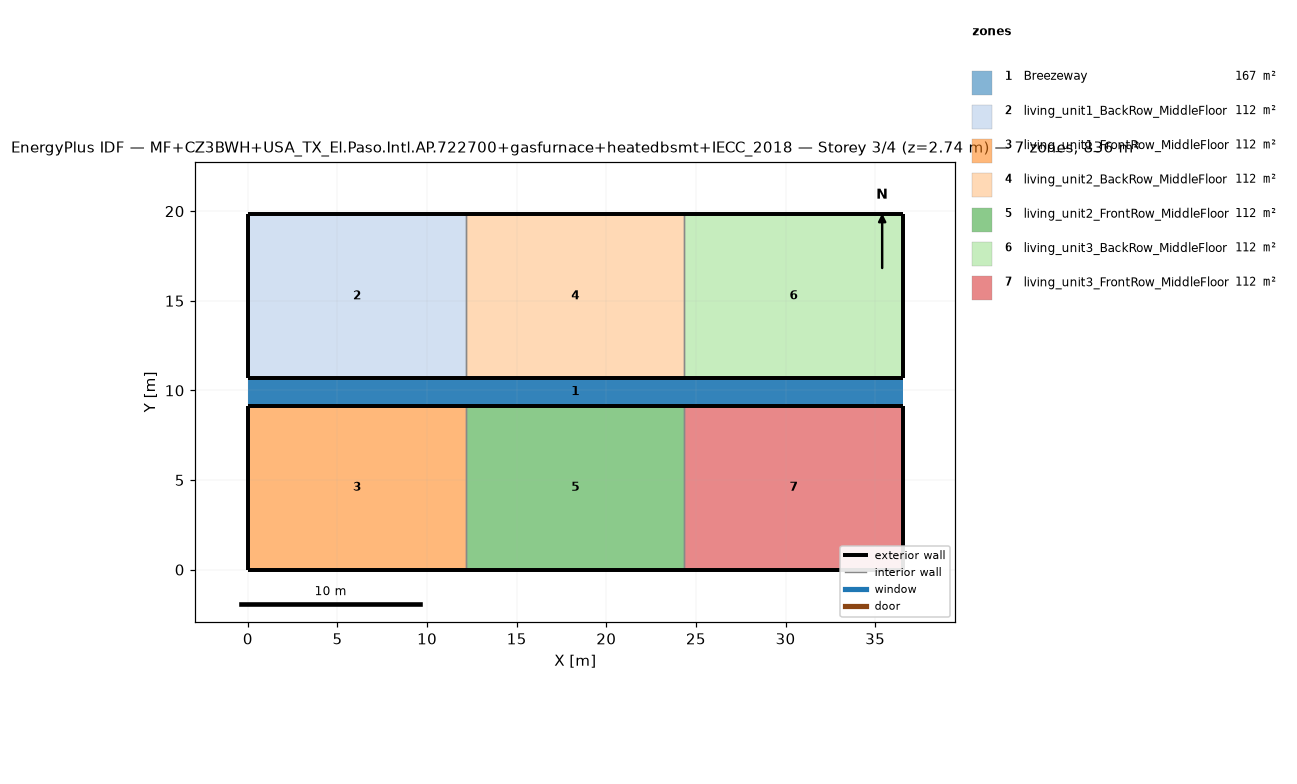
=== STOREY PLAN SPEC (per zone: floor XY polygon, exterior-wall plan segments, windows/doors) ===
zone 1: Breezeway  (167.0 m²)
  floor: (36.54, 9.16) (0.00, 9.16) (0.00, 10.68) (36.54, 10.68)
  floor: (36.54, 9.16) (0.00, 9.16) (0.00, 10.68) (36.54, 10.68)
  floor: (36.54, 9.16) (0.00, 9.16) (0.00, 10.68) (36.54, 10.68)
zone 2: living_unit1_BackRow_MiddleFloor  (111.5 m²)
  floor: (12.18, 10.68) (0.00, 10.68) (0.00, 19.84) (12.18, 19.84)
  exterior wall: (0.00, 10.68) – (12.18, 10.68)  [12.2 m]
  exterior wall: (12.18, 19.84) – (0.00, 19.84)  [12.2 m]
  exterior wall: (0.00, 19.84) – (0.00, 10.68)  [9.2 m]
  interior walls: 1
zone 3: living_unit1_FrontRow_MiddleFloor  (111.5 m²)
  floor: (12.18, 0.00) (0.00, 0.00) (0.00, 9.16) (12.18, 9.16)
  exterior wall: (0.00, 0.00) – (12.18, 0.00)  [12.2 m]
  exterior wall: (12.18, 9.16) – (0.00, 9.16)  [12.2 m]
  exterior wall: (0.00, 9.16) – (0.00, 0.00)  [9.2 m]
  interior walls: 1
zone 4: living_unit2_BackRow_MiddleFloor  (111.5 m²)
  floor: (24.36, 10.68) (12.18, 10.68) (12.18, 19.84) (24.36, 19.84)
  exterior wall: (12.18, 10.68) – (24.36, 10.68)  [12.2 m]
  exterior wall: (24.36, 19.84) – (12.18, 19.84)  [12.2 m]
  interior walls: 2
zone 5: living_unit2_FrontRow_MiddleFloor  (111.5 m²)
  floor: (24.36, 0.00) (12.18, 0.00) (12.18, 9.16) (24.36, 9.16)
  exterior wall: (12.18, 0.00) – (24.36, 0.00)  [12.2 m]
  exterior wall: (24.36, 9.16) – (12.18, 9.16)  [12.2 m]
  interior walls: 2
zone 6: living_unit3_BackRow_MiddleFloor  (111.5 m²)
  floor: (36.54, 10.68) (24.36, 10.68) (24.36, 19.84) (36.54, 19.84)
  exterior wall: (24.36, 10.68) – (36.54, 10.68)  [12.2 m]
  exterior wall: (36.54, 10.68) – (36.54, 19.84)  [9.2 m]
  exterior wall: (36.54, 19.84) – (24.36, 19.84)  [12.2 m]
  interior walls: 1
zone 7: living_unit3_FrontRow_MiddleFloor  (111.5 m²)
  floor: (36.54, 0.00) (24.36, 0.00) (24.36, 9.16) (36.54, 9.16)
  exterior wall: (24.36, 0.00) – (36.54, 0.00)  [12.2 m]
  exterior wall: (36.54, 0.00) – (36.54, 9.16)  [9.2 m]
  exterior wall: (36.54, 9.16) – (24.36, 9.16)  [12.2 m]
  interior walls: 1

=== DERIVED (storey summary) ===
Building: MF+CZ3BWH+USA_TX_El.Paso.Intl.AP.722700+gasfurnace+heatedbsmt+IECC_2018
Storey: 3 of 4  (floor level z = 2.74 m)
Storey gross floor area: 836.2 m²
Zones on this storey: 7
  - Breezeway: floor 167.0 m²
  - living_unit1_BackRow_MiddleFloor: floor 111.5 m²; exterior wall 33.5 m (86.9 m²); WWR 0.0%
  - living_unit1_FrontRow_MiddleFloor: floor 111.5 m²; exterior wall 33.5 m (86.9 m²); WWR 0.0%
  - living_unit2_BackRow_MiddleFloor: floor 111.5 m²; exterior wall 24.4 m (63.1 m²); WWR 0.0%
  - living_unit2_FrontRow_MiddleFloor: floor 111.5 m²; exterior wall 24.4 m (63.1 m²); WWR 0.0%
  - living_unit3_BackRow_MiddleFloor: floor 111.5 m²; exterior wall 33.5 m (86.9 m²); WWR 0.0%
  - living_unit3_FrontRow_MiddleFloor: floor 111.5 m²; exterior wall 33.5 m (86.9 m²); WWR 0.0%
Zone adjacency (shared interzone walls):
  - living_unit1_BackRow_MiddleFloor ↔ living_unit2_BackRow_MiddleFloor
  - living_unit1_FrontRow_MiddleFloor ↔ living_unit2_FrontRow_MiddleFloor
  - living_unit2_BackRow_MiddleFloor ↔ living_unit3_BackRow_MiddleFloor
  - living_unit2_FrontRow_MiddleFloor ↔ living_unit3_FrontRow_MiddleFloor